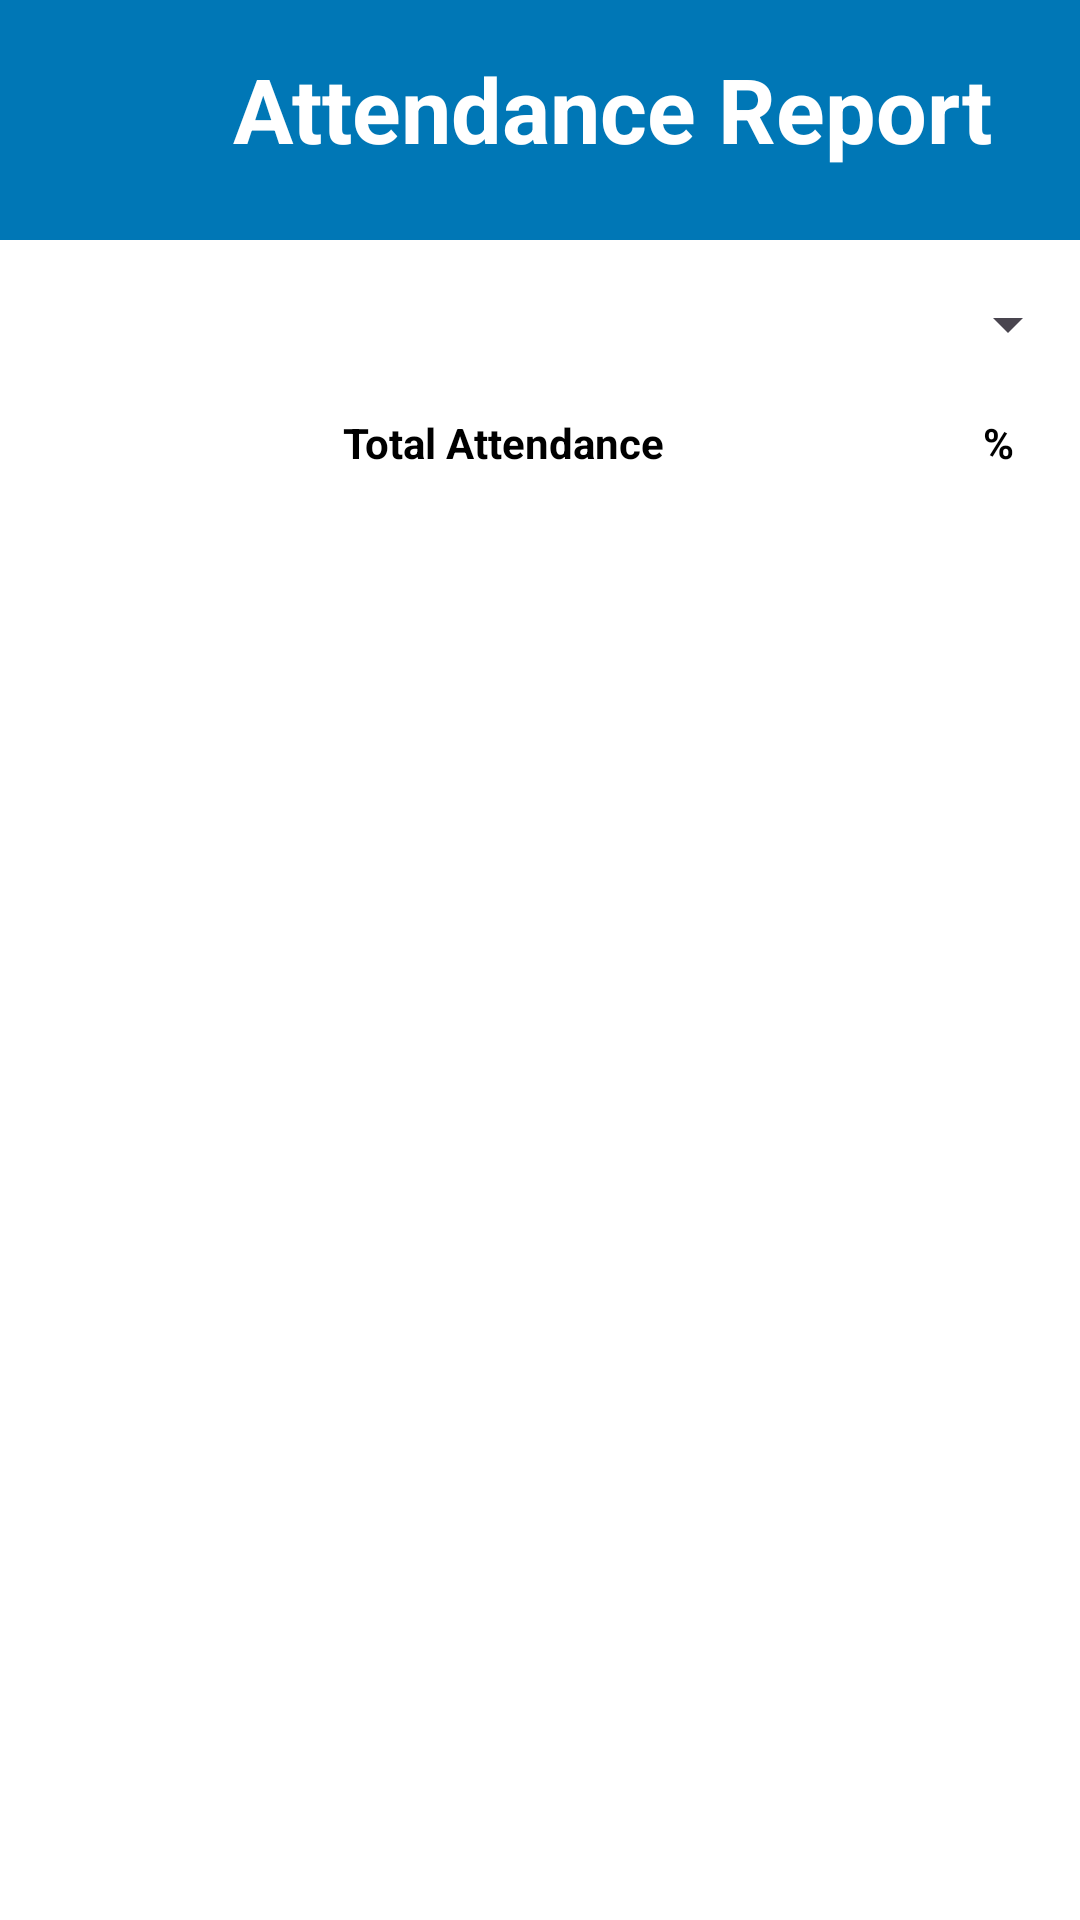

The Android layout XML behind this screen, and the referenced resources:
<!-- AndroidManifest.xml: application theme Theme.ClassRecord -->
<!-- res/layout/activity_attendance_report.xml -->
<?xml version="1.0" encoding="utf-8"?>
<androidx.constraintlayout.widget.ConstraintLayout xmlns:android="http://schemas.android.com/apk/res/android"
    xmlns:app="http://schemas.android.com/apk/res-auto"
    xmlns:tools="http://schemas.android.com/tools"
    android:id="@+id/main"
    android:layout_width="match_parent"
    android:layout_height="match_parent"
    android:background="@color/white"
    tools:context=".AttendanceReport">

    <LinearLayout
        android:id="@+id/attendanceHeader"
        android:layout_width="match_parent"
        android:layout_height="wrap_content"
        android:orientation="horizontal"
        android:background="@color/blue3"
        android:padding="16dp"
        app:layout_constraintTop_toTopOf="parent"
        app:layout_constraintStart_toStartOf="parent"
        app:layout_constraintEnd_toEndOf="parent">

        <androidx.appcompat.widget.AppCompatImageButton
            android:id="@+id/btnBack"
            android:layout_width="48dp"
            android:layout_height="48dp"
            android:background="@android:color/transparent"
            android:contentDescription="back"
            android:padding="10dp"
            android:src="@drawable/back"
            android:tooltipText="back"
            app:layout_constraintStart_toStartOf="parent"
            app:layout_constraintTop_toTopOf="parent" />

        <TextView
            android:layout_width="match_parent"
            android:layout_height="wrap_content"
            android:text="Attendance Report"
            android:textSize="30sp"
            android:textStyle="bold"
            android:textColor="@color/white"
            android:gravity="center"/>

    </LinearLayout>

    <Spinner
        android:id="@+id/spinnerClassSelection"
        android:layout_width="match_parent"
        android:layout_height="wrap_content"
        android:layout_marginTop="16dp"
        android:padding="12dp"
        app:layout_constraintTop_toBottomOf="@+id/attendanceHeader"/>

    <ScrollView
        android:layout_width="match_parent"
        android:layout_height="0dp"
        app:layout_constraintTop_toBottomOf="@id/spinnerClassSelection"
        app:layout_constraintBottom_toBottomOf="parent"
        app:layout_constraintStart_toStartOf="parent"
        app:layout_constraintEnd_toEndOf="parent">

    <TableLayout
        android:id="@+id/tableLayoutAttendanceReport"
        android:layout_width="match_parent"
        android:layout_height="wrap_content"
        android:layout_marginTop="10dp"
        android:stretchColumns="1"
        app:layout_constraintStart_toStartOf="parent"
        app:layout_constraintTop_toBottomOf="@+id/spinnerClassSelection">

        <TableRow
            android:layout_width="match_parent"
            android:layout_height="wrap_content"
            android:background="@color/white"
            android:padding="8dp">

            <TextView
                android:layout_width="0dp"
                android:layout_height="wrap_content"
                android:layout_weight="1"
                android:text="Student Name"
                android:textColor="@color/black"
                android:textStyle="bold"
                android:gravity="center"/>

            <TextView
                android:layout_width="wrap_content"
                android:layout_height="wrap_content"
                android:text="Total Attendance"
                android:textColor="@color/black"
                android:textStyle="bold"
                android:gravity="center"/>

            <TextView
                android:layout_width="wrap_content"
                android:layout_height="wrap_content"
                android:text="%"
                android:textColor="@color/black"
                android:textStyle="bold"
                android:gravity="center"
                android:layout_marginRight="30dp"/>
        </TableRow>
    </TableLayout>
    </ScrollView>
</androidx.constraintlayout.widget.ConstraintLayout>
<!-- resources referenced by this layout -->
<resources>
  <color name="black">#FF000000</color>
  <color name="blue3">#0077B6</color>
  <color name="white">#FFFFFFFF</color>
  <style name="Theme.ClassRecord" parent="Base.Theme.ClassRecord" />
  <style name="Base.Theme.ClassRecord" parent="Theme.Material3.DayNight.NoActionBar">
          
          
      </style>
</resources>
